Photos from the image-classification dataset "datasets" in the GitHub repository MChandraR/MangroveClassification. Its 5 classes are: Bruguiera Gymnorrhiza, Lumnitzera Littorea, Rhizophora Apiculata, Sonneratia Alba, Xylocarpus Granatum.

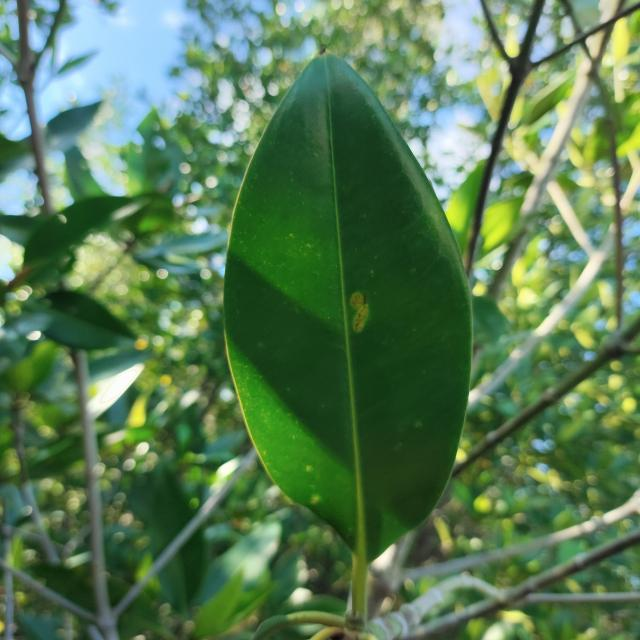
Label: Rhizophora Apiculata

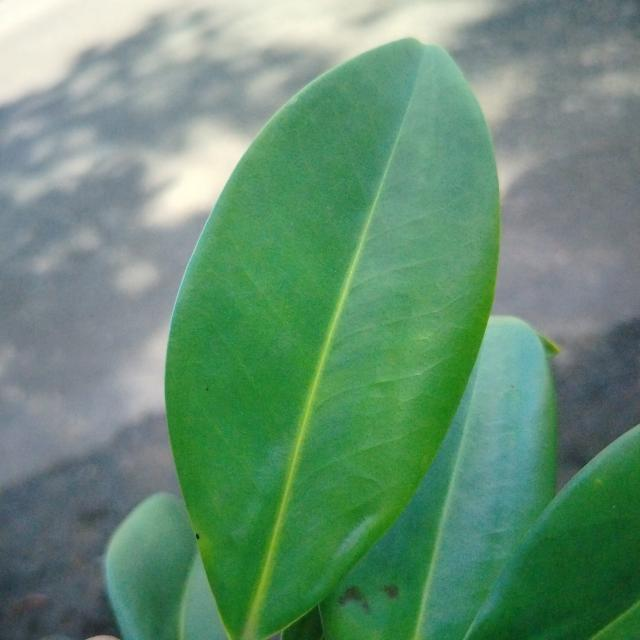
Label: Bruguiera Gymnorrhiza

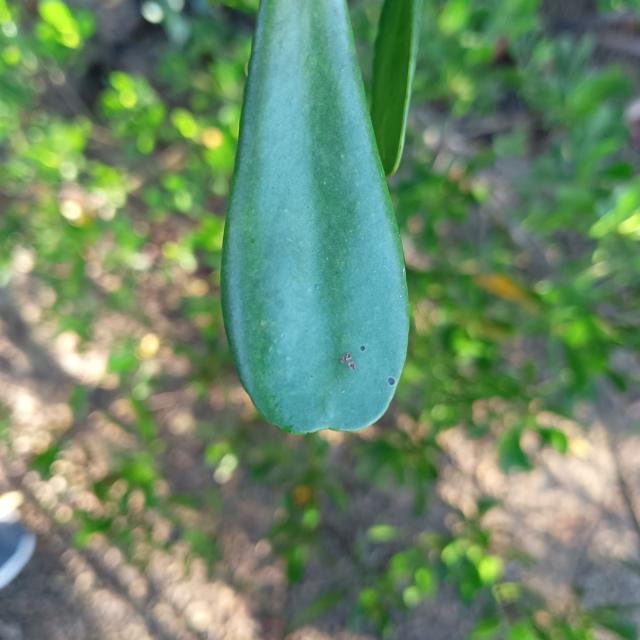
Label: Lumnitzera Littorea

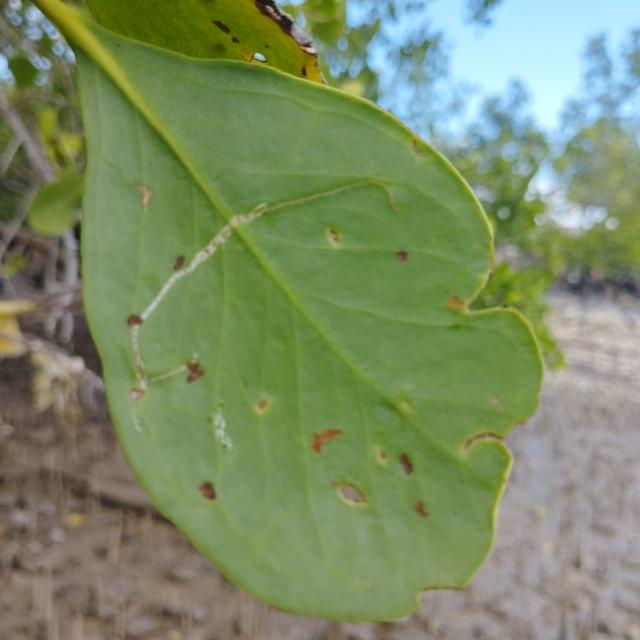
Label: Sonneratia Alba

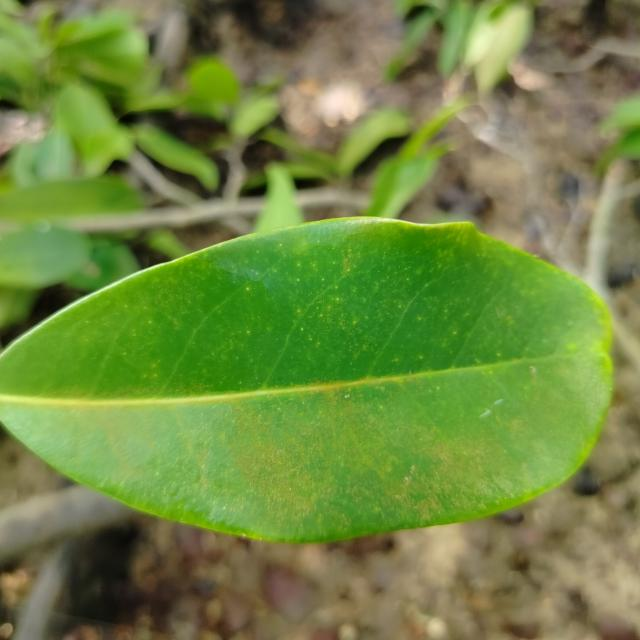
Label: Xylocarpus Granatum

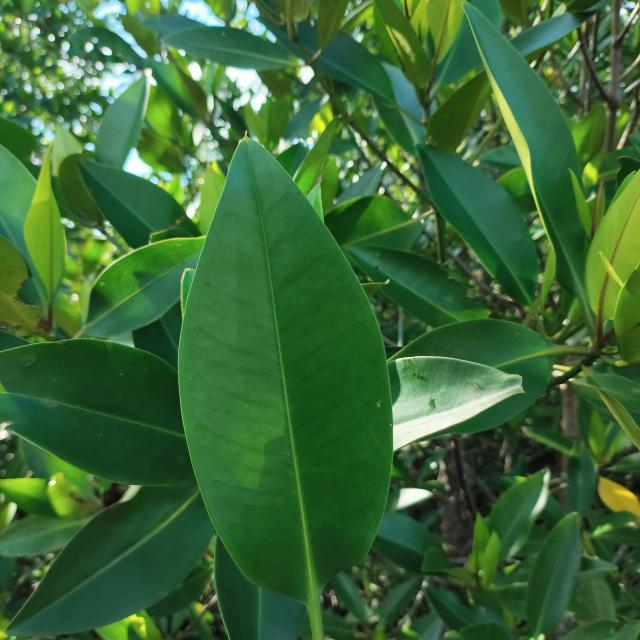
Label: Rhizophora Apiculata
